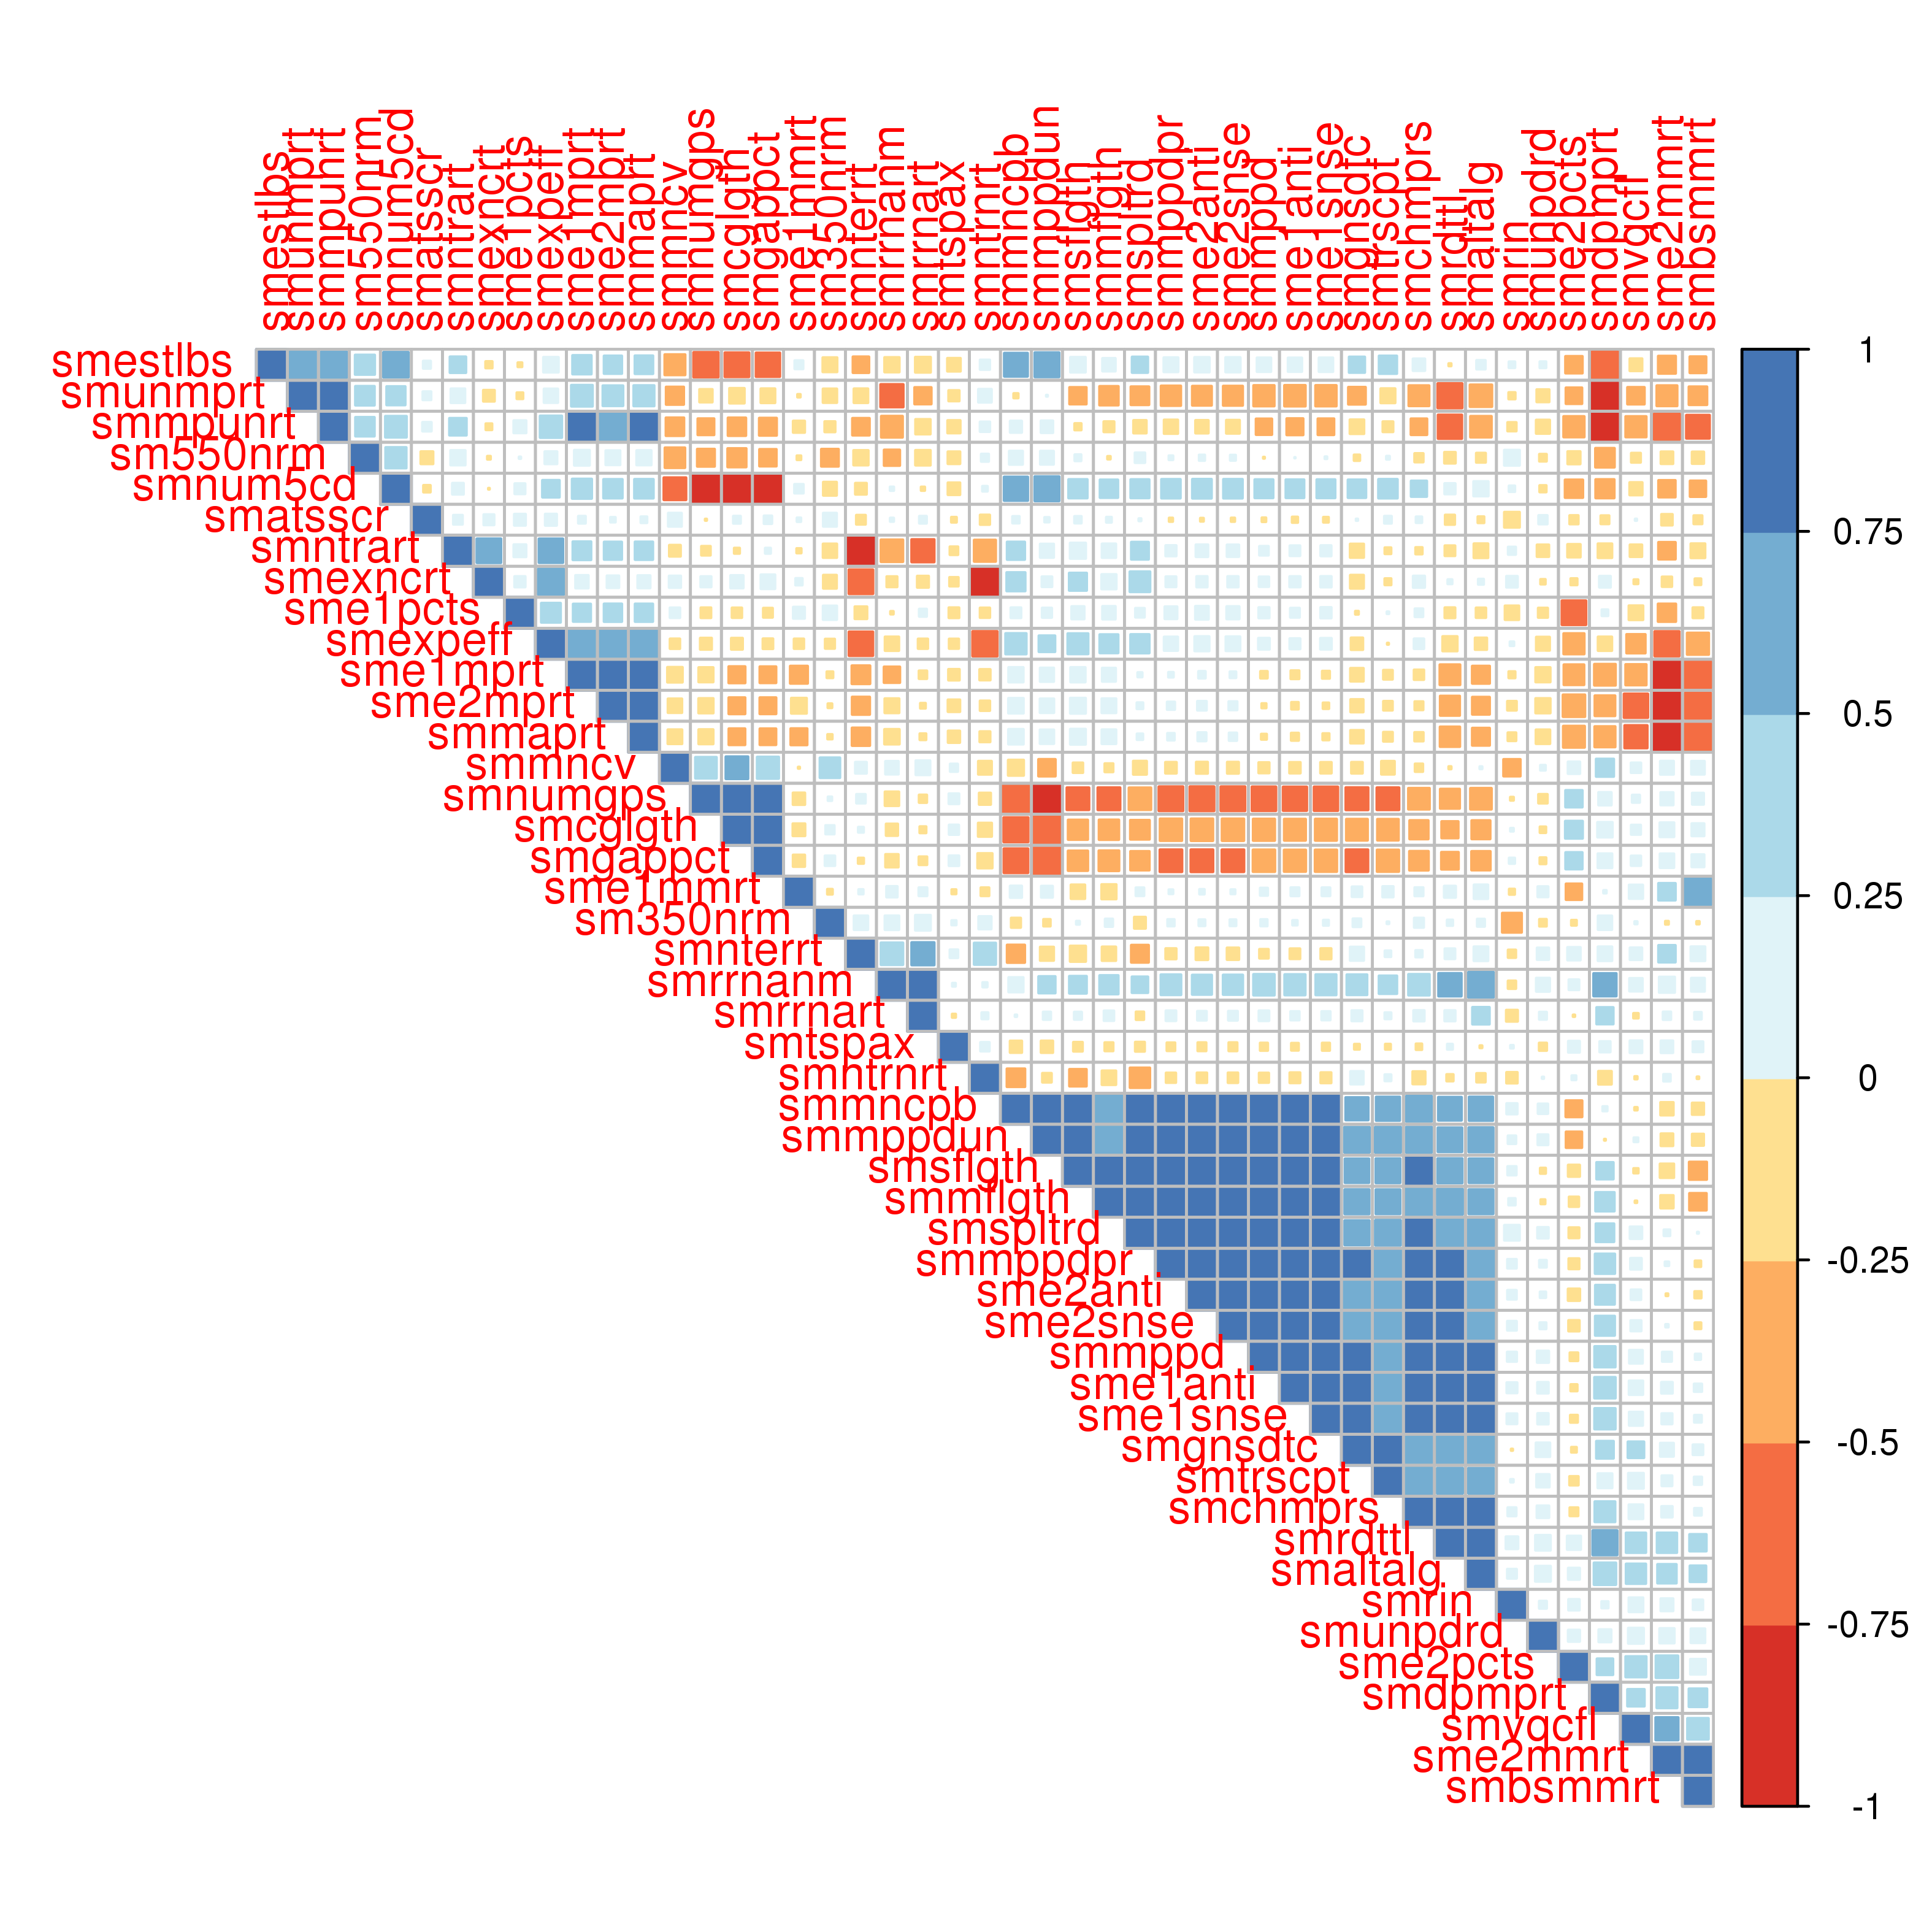

The data file committed next to this chart (first rows):
, smatsscr, smrin, smtspax, sme2mprt, smchmprs, smntrart, smnumgps, smmaprt, smexncrt, sm550nrm, smgnsdtc, smunmprt, sm350nrm, smmncpb, sme1mmrt, smsflgth, smestlbs, smmppd, smnterrt, smrrnanm, smrdttl, smvqcfl, smmncv
smatsscr, 1, -0.2377, -0.02671, 0.02439, 0.03556, 0.08616, -0.002313, 0.03823, 0.1098, -0.1549, 0.002806, 0.07012, 0.1832, 0.04718, 0.01547, 0.0476, 0.05645, -0.01642, -0.08686, 0.01264, -0.09314, 0.002732, 0.182
smrin, -0.2377, 1, 0.008908, -0.0846, 0.07245, 0.05831, -0.0106, -0.06808, 0.1245, 0.2399, -0.002427, -0.04438, -0.3844, 0.1153, -0.03045, 0.07686, 0.03717, 0.09208, -0.0608, -0.06188, 0.1503, 0.2058, -0.2903
smtspax, -0.02671, 0.008908, 1, -0.1469, -0.0353, -0.06613, 0.1058, -0.1408, -0.07926, -0.1501, -0.0277, -0.1152, 0.02089, -0.1404, -0.01941, -0.08502, -0.1749, -0.05829, 0.06639, 0.01052, 0.02875, 0.1495, 0.05882
sme2mprt, 0.02439, -0.0846, -0.1469, 1, -0.07131, 0.3187, -0.2207, 0.9884, 0.1464, 0.2095, -0.1636, 0.4191, -0.01734, 0.231, -0.2393, 0.2416, 0.3243, -0.02028, -0.3169, -0.21, -0.3911, -0.5849, -0.1989
smchmprs, 0.03556, 0.07245, -0.0353, -0.07131, 1, -0.04516, -0.4585, -0.07777, 0.1362, -0.07616, 0.7422, -0.4241, 0.09145, 0.6619, 0.07252, 0.7626, 0.1455, 0.8531, 0.04561, 0.4515, 0.7953, 0.2044, -0.06186
smntrart, 0.08616, 0.05831, -0.06613, 0.3187, -0.04516, 1, -0.08327, 0.3257, 0.5955, 0.2212, -0.1889, 0.2023, -0.1942, 0.3195, -0.02139, 0.2488, 0.2615, 0.08323, -0.9998, -0.4971, -0.1055, -0.1461, -0.1284
smnumgps, -0.002313, -0.0106, 0.1058, -0.2207, -0.4585, -0.08327, 1, -0.2152, 0.1123, -0.309, -0.5147, -0.1676, 0.01495, -0.7318, -0.1431, -0.5061, -0.6334, -0.5923, 0.08181, -0.1988, -0.389, 0.05724, 0.4565
smmaprt, 0.03823, -0.06808, -0.1408, 0.9884, -0.07777, 0.3257, -0.2152, 1, 0.1589, 0.2187, -0.1696, 0.4327, -0.02225, 0.2297, -0.2765, 0.241, 0.3346, -0.02937, -0.3237, -0.2271, -0.4038, -0.5264, -0.2059
smexncrt, 0.1098, 0.1245, -0.07926, 0.1464, 0.1362, 0.5955, 0.1123, 0.1589, 1, -0.01004, -0.1811, -0.1278, -0.1808, 0.3539, 0.0466, 0.3138, -0.04437, 0.09915, -0.598, -0.1103, 0.01946, -0.01822, 0.1391
sm550nrm, -0.1549, 0.2399, -0.1501, 0.2095, -0.07616, 0.2212, -0.309, 0.2187, -0.01004, 1, -0.03386, 0.3733, -0.3045, 0.1843, -0.01675, 0.04069, 0.3944, -0.001696, -0.222, -0.2521, -0.1242, -0.08862, -0.4114
smgnsdtc, 0.002806, -0.002427, -0.0277, -0.1636, 0.7422, -0.1889, -0.5147, -0.1696, -0.1811, -0.03386, 1, -0.3026, 0.06661, 0.5242, 0.1015, 0.5908, 0.2514, 0.7882, 0.1876, 0.4202, 0.7422, 0.2642, -0.1259
smunmprt, 0.07012, -0.04438, -0.1152, 0.4191, -0.4241, 0.2023, -0.1676, 0.4327, -0.1278, 0.3733, -0.3026, 1, -0.1961, -0.02103, -0.008065, -0.289, 0.709, -0.4401, -0.2029, -0.5292, -0.6175, -0.2941, -0.3178
sm350nrm, 0.1832, -0.3844, 0.02089, -0.01734, 0.09145, -0.1942, 0.01495, -0.02225, -0.1808, -0.3045, 0.06661, -0.1961, 1, -0.0924, -0.02634, 0.01075, -0.2103, 0.04425, 0.1985, 0.2017, 0.03277, 0.006471, 0.4113
smmncpb, 0.04718, 0.1153, -0.1404, 0.231, 0.6619, 0.3195, -0.7318, 0.2297, 0.3539, 0.1843, 0.5242, -0.02103, -0.0924, 1, 0.1386, 0.784, 0.559, 0.7683, -0.3197, 0.2197, 0.5526, -0.007878, -0.2456
sme1mmrt, 0.01547, -0.03045, -0.01941, -0.2393, 0.07252, -0.02139, -0.1431, -0.2765, 0.0466, -0.01675, 0.1015, -0.008065, -0.02634, 0.1386, 1, -0.1984, 0.07081, 0.05702, 0.02157, 0.119, 0.1344, 0.191, -0.002164
smsflgth, 0.0476, 0.07686, -0.08502, 0.2416, 0.7626, 0.2488, -0.5061, 0.241, 0.3138, 0.04069, 0.5908, -0.289, 0.01075, 0.784, -0.1984, 1, 0.2318, 0.8669, -0.2489, 0.3036, 0.6201, -0.02241, -0.09938
smestlbs, 0.05645, 0.03717, -0.1749, 0.3243, 0.1455, 0.2615, -0.6334, 0.3346, -0.04437, 0.3944, 0.2514, 0.709, -0.2103, 0.559, 0.07081, 0.2318, 1, 0.1988, -0.262, -0.2214, -0.006057, -0.1537, -0.427
smmppd, -0.01642, 0.09208, -0.05829, -0.02028, 0.8531, 0.08323, -0.5923, -0.02937, 0.09915, -0.001696, 0.7882, -0.4401, 0.04425, 0.7683, 0.05702, 0.8669, 0.1988, 1, -0.08288, 0.4494, 0.8572, 0.1774, -0.1128
smnterrt, -0.08686, -0.0608, 0.06639, -0.3169, 0.04561, -0.9998, 0.08181, -0.3237, -0.598, -0.222, 0.1876, -0.2029, 0.1985, -0.3197, 0.02157, -0.2489, -0.262, -0.08288, 1, 0.4976, 0.1052, 0.1465, 0.1287
smrrnanm, 0.01264, -0.06188, 0.01052, -0.21, 0.4515, -0.4971, -0.1988, -0.2271, -0.1103, -0.2521, 0.4202, -0.5292, 0.2017, 0.2197, 0.119, 0.3036, -0.2214, 0.4494, 0.4976, 1, 0.535, 0.1711, 0.1724
smrdttl, -0.09314, 0.1503, 0.02875, -0.3911, 0.7953, -0.1055, -0.389, -0.4038, 0.01946, -0.1242, 0.7422, -0.6175, 0.03277, 0.5526, 0.1344, 0.6201, -0.006057, 0.8572, 0.1052, 0.535, 1, 0.4031, -0.006311
smvqcfl, 0.002732, 0.2058, 0.1495, -0.5849, 0.2044, -0.1461, 0.05724, -0.5264, -0.01822, -0.08862, 0.2642, -0.2941, 0.006471, -0.007878, 0.191, -0.02241, -0.1537, 0.1774, 0.1465, 0.1711, 0.4031, 1, 0.09957
smmncv, 0.182, -0.2903, 0.05882, -0.1989, -0.06186, -0.1284, 0.4565, -0.2059, 0.1391, -0.4114, -0.1259, -0.3178, 0.4113, -0.2456, -0.002164, -0.09938, -0.427, -0.1128, 0.1287, 0.1724, -0.006311, 0.09957, 1
smtrscpt, 0.05225, 0.008221, -0.02872, -0.08392, 0.7155, -0.03904, -0.5071, -0.0866, -0.0411, 0.01015, 0.9615, -0.212, 0.00445, 0.5732, 0.1155, 0.6081, 0.3234, 0.7493, 0.03695, 0.3293, 0.667, 0.2369, -0.1763
smmppdpr, -0.01308, 0.08311, -0.067, 0.05944, 0.8257, 0.1136, -0.6015, 0.04884, 0.1079, 0.01722, 0.7546, -0.4009, 0.04567, 0.7753, 0.01756, 0.8984, 0.2102, 0.9891, -0.1132, 0.4181, 0.8009, 0.1246, -0.1249
smcglgth, 0.05356, 0.009712, 0.09551, -0.2736, -0.3563, -0.02978, 0.9005, -0.2695, 0.1643, -0.3543, -0.4637, -0.2285, 0.07679, -0.6173, -0.1521, -0.3969, -0.6019, -0.4801, 0.02858, -0.1396, -0.2826, 0.092, 0.5056
smgappct, 0.06319, 0.03218, 0.1024, -0.2721, -0.3727, 0.02969, 0.8556, -0.267, 0.2042, -0.2926, -0.5022, -0.2062, 0.1004, -0.5995, -0.1396, -0.4024, -0.5836, -0.4935, -0.03093, -0.1678, -0.3002, 0.09708, 0.4792
smunpdrd, 0.0769, 0.05546, -0.05846, -0.2207, 0.1483, -0.144, -0.08111, -0.2009, -0.02351, -0.05166, 0.1989, -0.1579, -0.05036, 0.09885, 0.1104, -0.0303, 0.03933, 0.1378, 0.1421, 0.1844, 0.2336, 0.2421, 0.02632
smntrnrt, -0.09458, -0.1208, 0.08027, -0.09774, -0.1595, -0.477, -0.1368, -0.1102, -0.9864, 0.05672, 0.1674, 0.1758, 0.1622, -0.3345, -0.06823, -0.2954, 0.09518, -0.09416, 0.4797, 0.0217, -0.04505, -0.006894, -0.1794
smmpunrt, 0.08154, -0.07721, -0.1641, 0.7363, -0.264, 0.2969, -0.2718, 0.7517, -0.039, 0.3693, -0.2026, 0.8746, -0.1117, 0.1366, -0.1363, -0.04417, 0.686, -0.2567, -0.2964, -0.4644, -0.5809, -0.4363, -0.3326
smexpeff, 0.1337, 0.01611, -0.09446, 0.7331, 0.1005, 0.5881, -0.133, 0.7446, 0.6745, 0.1551, -0.1445, 0.1956, -0.09213, 0.4402, -0.09745, 0.4276, 0.2312, 0.1277, -0.5887, -0.1962, -0.2195, -0.3616, -0.09902
smmppdun, 0.0225, 0.06521, -0.1423, 0.1994, 0.6645, 0.1876, -0.8194, 0.1975, 0.1045, 0.1812, 0.6517, 0.001622, -0.04779, 0.9474, 0.1316, 0.7559, 0.6105, 0.8117, -0.1872, 0.2847, 0.5977, 0.01785, -0.2925
sme2mmrt, -0.1214, 0.1558, 0.1476, -0.8452, 0.1197, -0.2948, 0.1613, -0.8556, -0.09807, -0.1482, 0.1816, -0.4258, -0.01021, -0.1676, 0.2948, -0.196, -0.3115, 0.09122, 0.2932, 0.2479, 0.4032, 0.5224, 0.1816
sme2anti, -0.01034, 0.08372, -0.07154, 0.08421, 0.8145, 0.1487, -0.6072, 0.07277, 0.1165, 0.0323, 0.7378, -0.3812, 0.03943, 0.78, 0.02408, 0.9031, 0.2255, 0.9839, -0.1484, 0.391, 0.78, 0.1016, -0.1334
smaltalg, -0.0393, 0.08814, -0.005166, -0.307, 0.8157, -0.2052, -0.456, -0.3094, 0.02955, -0.08907, 0.7222, -0.4937, 0.0567, 0.5767, 0.1985, 0.5946, 0.07987, 0.8008, 0.2053, 0.6519, 0.8807, 0.4009, 0.005629
sme2snse, -0.01356, 0.08649, -0.07165, 0.07212, 0.8154, 0.1437, -0.6036, 0.06121, 0.1161, 0.02937, 0.7419, -0.3887, 0.03925, 0.7773, 0.0189, 0.9016, 0.2207, 0.9864, -0.1433, 0.3973, 0.7886, 0.1131, -0.1319
smmflgth, 0.02788, 0.04666, -0.07196, 0.2074, 0.7461, 0.1964, -0.5104, 0.2055, 0.219, -0.008246, 0.6174, -0.3647, 0.05971, 0.7418, -0.2183, 0.9753, 0.1702, 0.8982, -0.196, 0.3572, 0.6636, -0.003662, -0.07092
sme1anti, -0.0319, 0.1102, -0.05267, -0.04945, 0.856, 0.1053, -0.5789, -0.0568, 0.1146, 0.0005285, 0.7828, -0.45, 0.02334, 0.7579, 0.07032, 0.8514, 0.1953, 0.9922, -0.105, 0.4348, 0.8748, 0.1959, -0.1198
smspltrd, 0.005673, 0.2354, -0.08952, 0.03861, 0.8161, 0.3059, -0.4978, 0.03526, 0.4182, 0.1012, 0.6208, -0.3369, -0.1309, 0.8372, 0.06713, 0.8703, 0.2527, 0.8882, -0.3072, 0.261, 0.7374, 0.1451, -0.1828
smbsmmrt, -0.07095, 0.09892, 0.1063, -0.6767, 0.05096, -0.2066, 0.1336, -0.7012, -0.03796, -0.1406, 0.1037, -0.3347, -0.007551, -0.1378, 0.7082, -0.3164, -0.2706, 0.03197, 0.2058, 0.1817, 0.29, 0.4531, 0.1759
sme1snse, -0.0269, 0.1064, -0.05765, -0.03539, 0.848, 0.1128, -0.584, -0.0426, 0.1184, 0.004542, 0.7757, -0.4434, 0.02903, 0.7619, 0.06865, 0.8566, 0.1996, 0.9931, -0.1124, 0.4304, 0.8663, 0.1871, -0.1219
sme1pcts, 0.1305, -0.1986, -0.1061, 0.3257, 0.06672, 0.1546, -0.1046, 0.3235, 0.1157, 0.003116, -0.01017, -0.0386, 0.1938, 0.1062, 0.1326, 0.162, -0.01791, 0.1135, -0.1514, -0.008191, -0.107, -0.2054, 0.1014
smrrnart, 0.05251, -0.1317, -0.01227, -0.02687, 0.1172, -0.524, -0.06025, -0.03914, -0.1329, -0.2303, 0.1103, -0.2852, 0.2366, 0.003328, 0.06965, 0.05662, -0.2397, 0.1043, 0.5245, 0.8771, 0.1138, -0.02433, 0.2073
sme1mprt, 0.05201, -0.04181, -0.1228, 0.9343, -0.09835, 0.3406, -0.2167, 0.9727, 0.1675, 0.2379, -0.173, 0.4609, -0.03865, 0.2219, -0.311, 0.2218, 0.3619, -0.04862, -0.3385, -0.2572, -0.4199, -0.4385, -0.2317
smnum5cd, -0.04836, 0.03496, -0.1487, 0.3638, 0.252, 0.1275, -0.7541, 0.3699, -0.001282, 0.4388, 0.3302, 0.3545, -0.1817, 0.577, 0.081, 0.3595, 0.6445, 0.347, -0.1279, 0.01385, 0.1147, -0.1623, -0.5072
smdpmprt, -0.07012, 0.04438, 0.1152, -0.4191, 0.4241, -0.2023, 0.1676, -0.4327, 0.1278, -0.3733, 0.3026, -1, 0.1961, 0.02103, 0.008065, 0.289, -0.709, 0.4401, 0.2029, 0.5292, 0.6175, 0.2941, 0.3178
sme2pcts, -0.07547, 0.1212, 0.1304, -0.4951, -0.06985, -0.1685, 0.29, -0.4692, -0.04211, -0.1604, -0.02689, -0.2635, -0.02695, -0.2732, -0.2588, -0.1362, -0.2927, -0.06699, 0.1686, 0.1059, 0.1892, 0.4354, 0.1445
